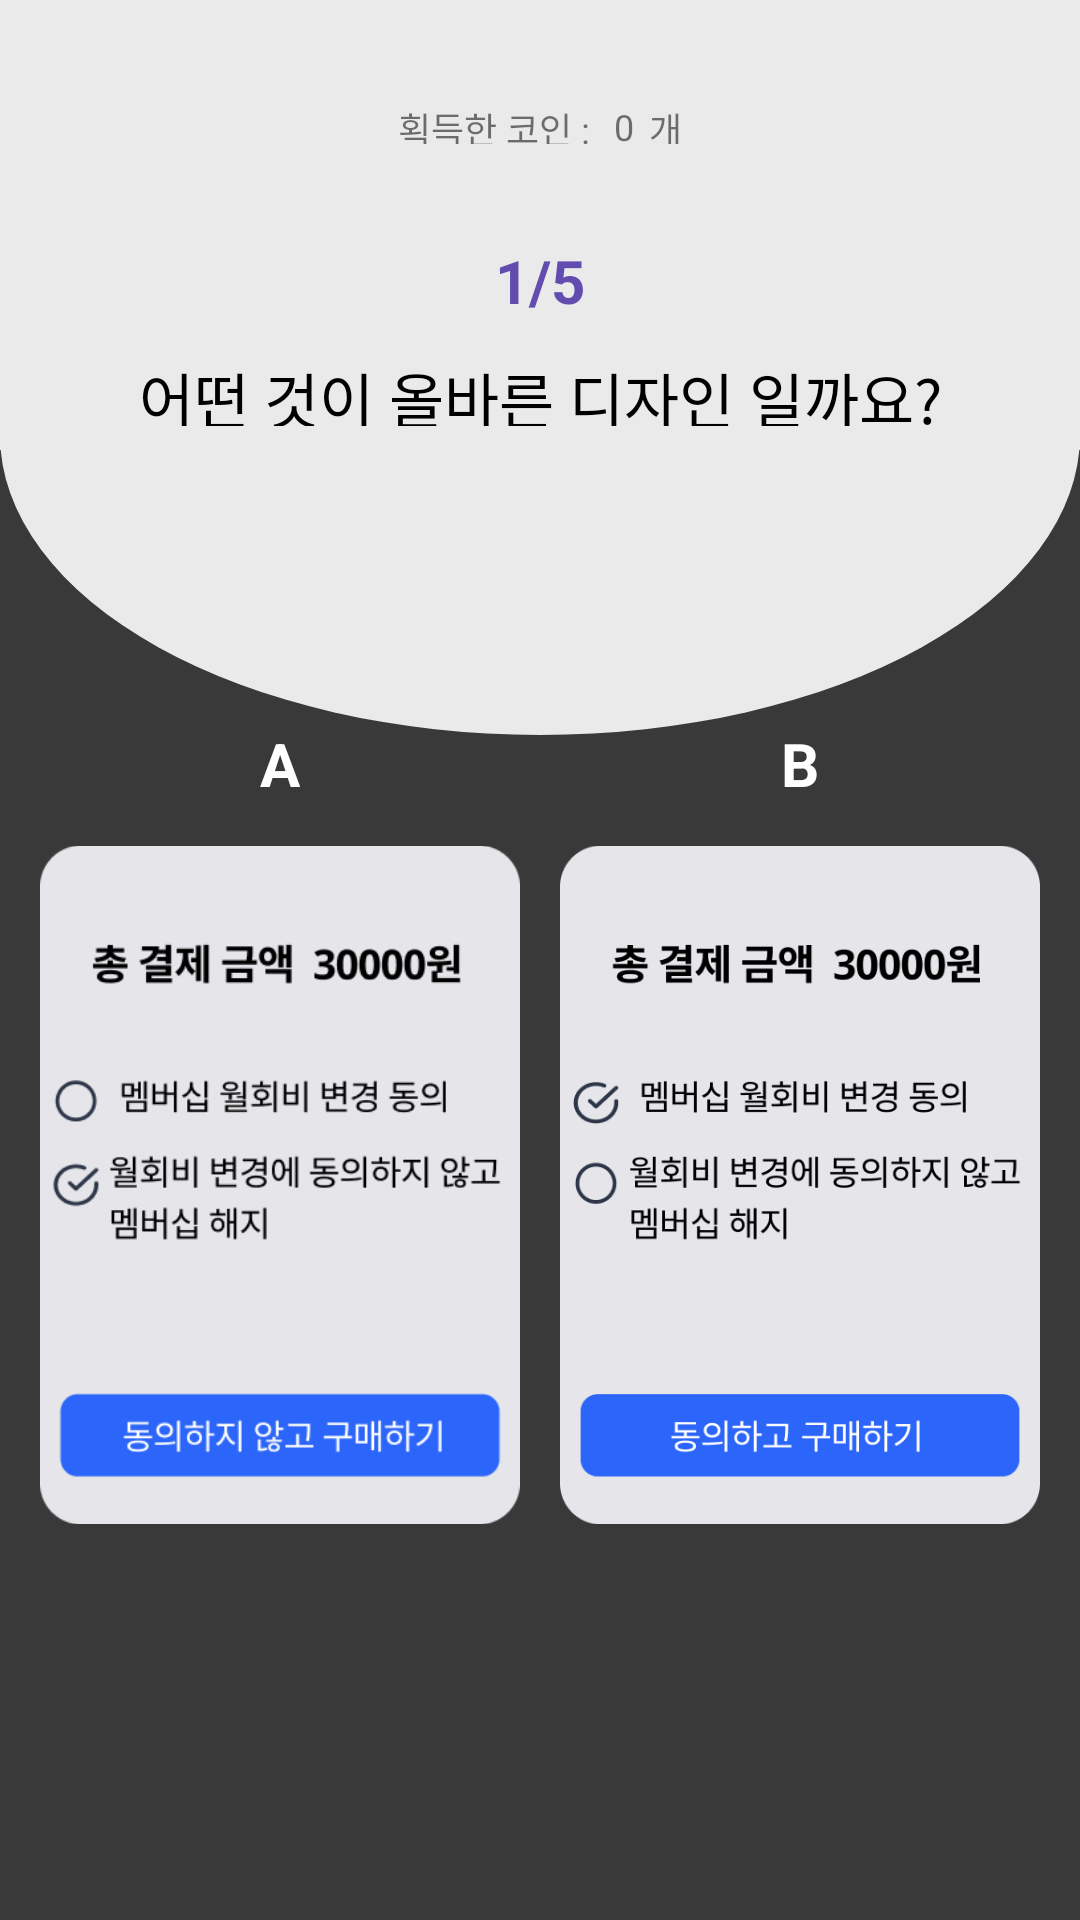

This screen was rendered from an Android layout file. Write that file and the resources it references.
<!-- AndroidManifest.xml: application theme Theme.YouXMap -->
<!-- res/layout/activity_quiz11.xml -->
<?xml version="1.0" encoding="utf-8"?>
<androidx.constraintlayout.widget.ConstraintLayout xmlns:android="http://schemas.android.com/apk/res/android"
    android:layout_width="match_parent"
    android:layout_height="match_parent"
    xmlns:app="http://schemas.android.com/apk/res-auto"
    android:background="@color/black2">
    
    <View
        android:layout_width="match_parent"
        android:layout_height="200dp"
        android:layout_marginTop="45dp"
        android:background="@drawable/oval_gray"
        app:layout_constraintTop_toTopOf="parent"
        app:layout_constraintStart_toStartOf="parent"
        app:layout_constraintEnd_toEndOf="parent"/>
    
    <View
        android:layout_width="match_parent"
        android:layout_height="150dp"
        android:background="@color/white2"
        app:layout_constraintTop_toTopOf="parent"
        app:layout_constraintStart_toStartOf="parent"/>
    
    <androidx.constraintlayout.widget.ConstraintLayout
        android:id="@+id/cl_11_coin_container"
        android:layout_width="wrap_content"
        android:layout_height="wrap_content"
        android:layout_marginTop="34dp"
        app:layout_constraintStart_toStartOf="parent"
        app:layout_constraintEnd_toEndOf="parent"
        app:layout_constraintTop_toTopOf="parent">
        <TextView
            android:id="@+id/tv_text1"
            android:layout_width="wrap_content"
            android:layout_height="14dp"
            android:text="획득한 코인 : "
            android:textSize="12sp"
            app:layout_constraintStart_toStartOf="parent"
            app:layout_constraintTop_toTopOf="parent"/>

        <TextView
            android:id="@+id/tv_11_coin"
            android:layout_width="wrap_content"
            android:layout_height="14dp"
            android:text="0"
            android:textSize="12sp"
            android:layout_marginStart="5dp"
            app:layout_constraintStart_toEndOf="@id/tv_text1"
            app:layout_constraintTop_toTopOf="parent"/>

        <TextView
            android:layout_width="wrap_content"
            android:layout_height="14dp"
            android:text="개"
            android:textSize="12sp"
            android:layout_marginStart="5dp"
            app:layout_constraintStart_toEndOf="@id/tv_11_coin"
            app:layout_constraintTop_toTopOf="parent"/>
    </androidx.constraintlayout.widget.ConstraintLayout>  
    
    <TextView
        android:id="@+id/tv_11_number"
        android:layout_width="wrap_content"
        android:layout_height="24dp"
        android:text="1/5"
        android:textSize="20sp"
        android:textStyle="bold"
        android:textColor="@color/p2"
        android:layout_marginTop="32dp"
        app:layout_constraintTop_toBottomOf="@id/cl_11_coin_container"
        app:layout_constraintStart_toStartOf="parent"
        app:layout_constraintEnd_toEndOf="parent"/>
    
    <TextView
        android:layout_width="wrap_content"
        android:layout_height="24dp"
        android:text="어떤 것이 올바른 디자인 일까요?"
        android:textSize="20sp"
        android:textColor="@color/black"
        android:layout_marginTop="14dp"
        app:layout_constraintStart_toStartOf="parent"
        app:layout_constraintEnd_toEndOf="parent"
        app:layout_constraintTop_toBottomOf="@id/tv_11_number"/>
    
    <TextView
        android:layout_width="wrap_content"
        android:layout_height="24dp"
        android:text="A"
        android:textSize="20sp"
        android:textStyle="bold"
        android:textColor="@color/white"
        android:layout_marginBottom="10dp"
        app:layout_constraintStart_toStartOf="@id/iv_11_a"
        app:layout_constraintEnd_toEndOf="@id/iv_11_a"
        app:layout_constraintBottom_toTopOf="@id/iv_11_a"/>

    <ImageView
        android:id="@+id/iv_11_a"
        android:layout_width="160dp"
        android:layout_height="240dp"
        android:src="@drawable/quiz_11a"
        android:layout_marginTop="150dp"
        app:layout_constraintStart_toStartOf="parent"
        app:layout_constraintTop_toTopOf="parent"
        app:layout_constraintBottom_toBottomOf="parent"
        app:layout_constraintEnd_toStartOf="@id/iv_11_b"/>

    <TextView
        android:layout_width="wrap_content"
        android:layout_height="24dp"
        android:text="B"
        android:textSize="20sp"
        android:textStyle="bold"
        android:textColor="@color/white"
        android:layout_marginBottom="10dp"
        app:layout_constraintStart_toStartOf="@id/iv_11_b"
        app:layout_constraintEnd_toEndOf="@id/iv_11_b"
        app:layout_constraintBottom_toTopOf="@id/iv_11_b"/>

    <ImageView
        android:id="@+id/iv_11_b"
        android:layout_width="160dp"
        android:layout_height="240dp"
        android:src="@drawable/quiz_11b"
        android:layout_marginTop="150dp"
        app:layout_constraintStart_toEndOf="@id/iv_11_a"
        app:layout_constraintEnd_toEndOf="parent"
        app:layout_constraintTop_toTopOf="parent"
        app:layout_constraintBottom_toBottomOf="parent"/>


</androidx.constraintlayout.widget.ConstraintLayout>
<!-- resources referenced by this layout -->
<resources>
  <color name="black">#FF000000</color>
  <color name="black2">#393939</color>
  <color name="p2">#634CAF</color>
  <color name="white">#FFFFFFFF</color>
  <color name="white2">#EAEAEA</color>
  <!-- drawable oval_gray (drawable) -->
  <?xml version="1.0" encoding="utf-8"?>
  <shape
      xmlns:android="http://schemas.android.com/apk/res/android"
      android:shape="oval">
      <solid android:color="@color/white2"/>
  
  </shape>
  <!-- drawable quiz_11a: png bitmap (drawable, 24827 bytes) -->
  <!-- drawable quiz_11b: png bitmap (drawable, 35810 bytes) -->
  <style name="Theme.YouXMap" parent="Theme.MaterialComponents.DayNight.DarkActionBar">
          
          <item name="colorPrimary">@color/purple_500</item>
          <item name="colorPrimaryVariant">@color/purple_700</item>
          <item name="colorOnPrimary">@color/white</item>
          
          <item name="colorSecondary">@color/teal_200</item>
          <item name="colorSecondaryVariant">@color/teal_700</item>
          <item name="colorOnSecondary">@color/black</item>
          
          <item name="android:statusBarColor">?attr/colorPrimaryVariant</item>
          
      </style>
  <!-- not gathered from this repository: default colours our renderer supplied (Android Studio template values) -->
  <color name="purple_500">#FF6200EE</color>
  <color name="purple_700">#FF3700B3</color>
  <color name="teal_200">#FF03DAC5</color>
  <color name="teal_700">#FF018786</color>
</resources>
